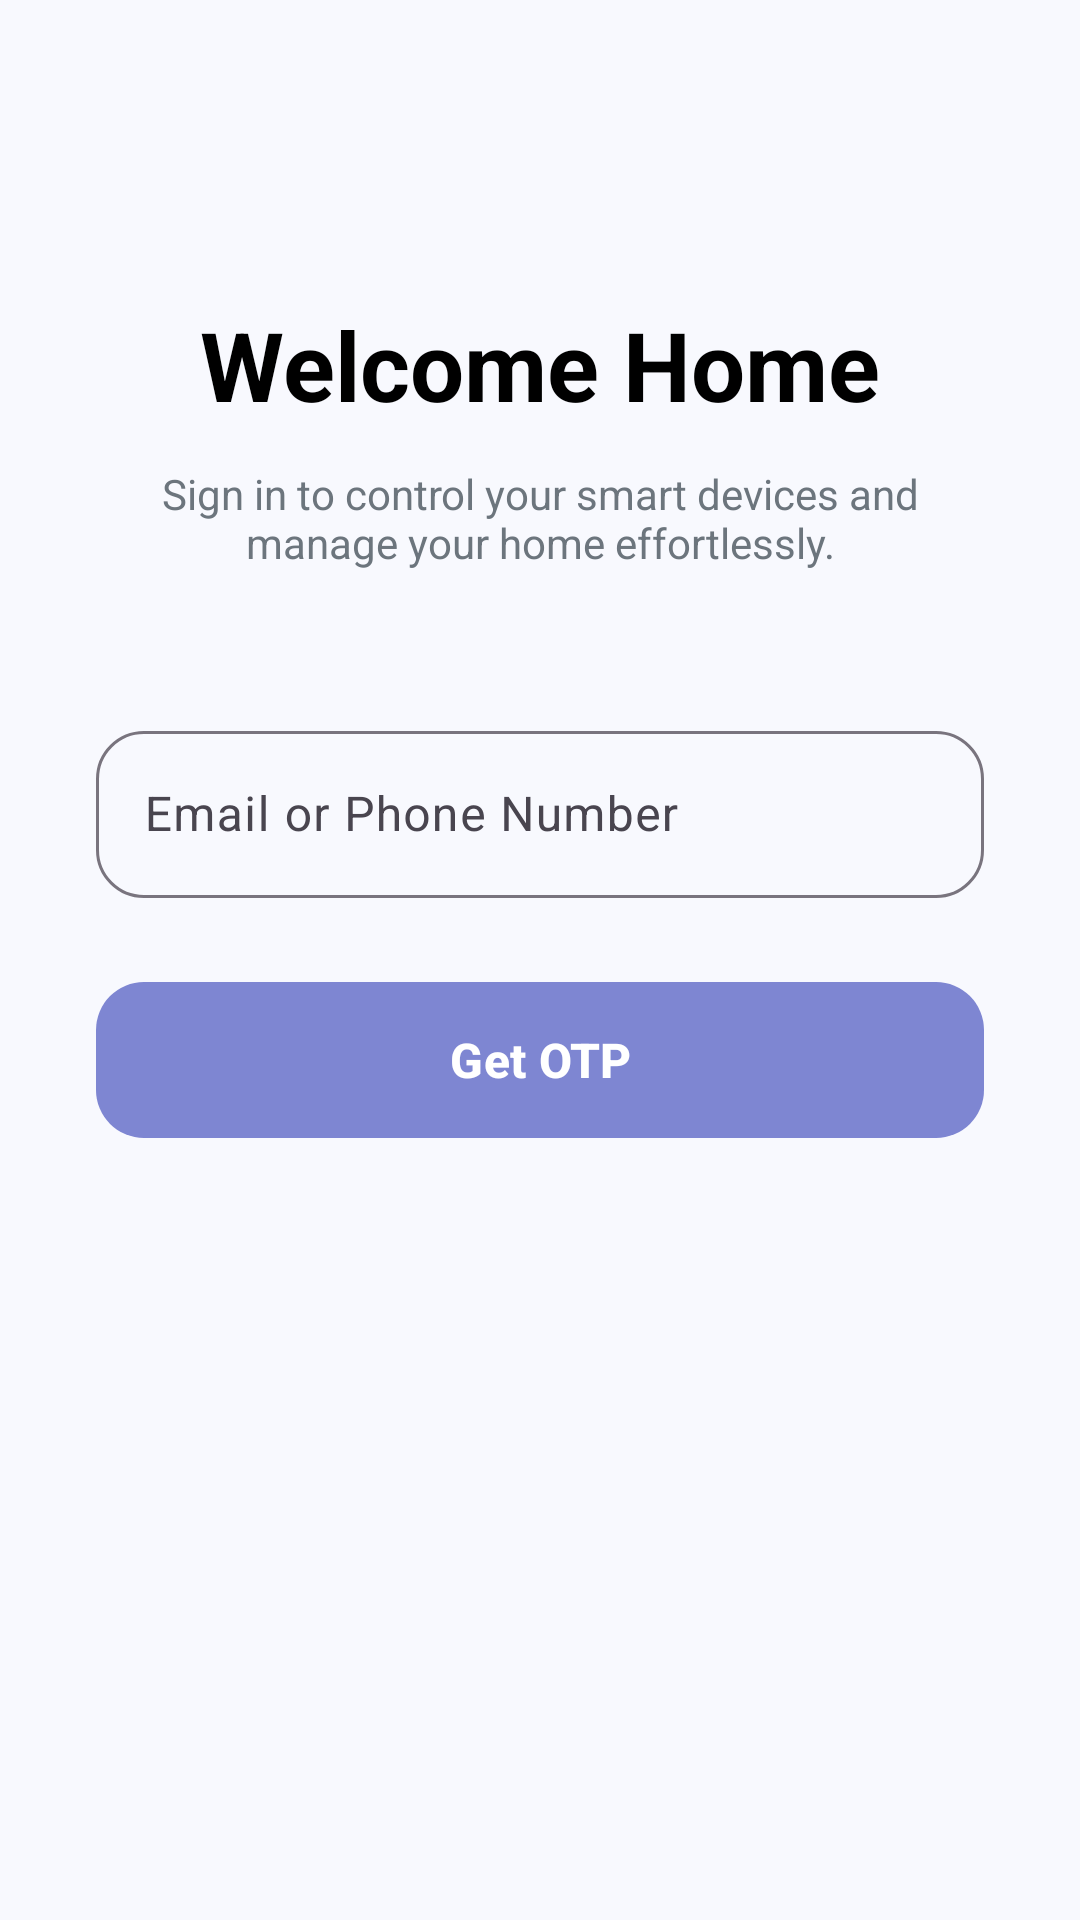

Write the Android layout XML for this screen, with the resource values it uses.
<!-- AndroidManifest.xml: application theme Theme.Smart_Home_iot_controller -->
<!-- res/layout/activty_login.xml -->
<?xml version="1.0" encoding="utf-8"?>

<androidx.constraintlayout.widget.ConstraintLayout xmlns:android="http://schemas.android.com/apk/res/android"
    xmlns:app="http://schemas.android.com/apk/res-auto"
    android:layout_width="match_parent"
    android:layout_height="match_parent"
    android:background="@color/bg_light">

    <androidx.core.widget.NestedScrollView
        android:layout_width="match_parent"
        android:layout_height="match_parent"
        android:fillViewport="true">

        <androidx.constraintlayout.widget.ConstraintLayout
            android:layout_width="match_parent"
            android:layout_height="wrap_content"
            android:paddingBottom="32dp">

            <TextView
                android:id="@+id/tvLoginTitle"
                android:layout_width="wrap_content"
                android:layout_height="wrap_content"
                android:layout_marginTop="100dp"
                android:text="Welcome Home"
                android:textColor="@color/text_main_light"
                android:textSize="32sp"
                android:textStyle="bold"
                app:layout_constraintEnd_toEndOf="parent"
                app:layout_constraintStart_toStartOf="parent"
                app:layout_constraintTop_toTopOf="parent" />

            <TextView
                android:id="@+id/tvLoginSubtitle"
                android:layout_width="0dp"
                android:layout_height="wrap_content"
                android:layout_marginHorizontal="48dp"
                android:layout_marginTop="12dp"
                android:gravity="center"
                android:text="Sign in to control your smart devices and manage your home effortlessly."
                android:textColor="@color/text_sub_light"
                android:textSize="14sp"
                app:layout_constraintEnd_toEndOf="parent"
                app:layout_constraintStart_toStartOf="parent"
                app:layout_constraintTop_toBottomOf="@id/tvLoginTitle" />

            <com.google.android.material.textfield.TextInputLayout
                android:id="@+id/tilEmail"
                style="@style/Widget.Material3.TextInputLayout.OutlinedBox"
                android:layout_width="0dp"
                android:layout_height="wrap_content"
                android:layout_marginHorizontal="32dp"
                android:layout_marginTop="48dp"
                app:boxCornerRadiusBottomEnd="16dp"
                app:boxCornerRadiusBottomStart="16dp"
                app:boxCornerRadiusTopEnd="16dp"
                app:boxCornerRadiusTopStart="16dp"
                app:layout_constraintEnd_toEndOf="parent"
                app:layout_constraintStart_toStartOf="parent"
                app:layout_constraintTop_toBottomOf="@id/tvLoginSubtitle">

                <com.google.android.material.textfield.TextInputEditText
                    android:layout_width="match_parent"
                    android:layout_height="wrap_content"
                    android:hint="Email or Phone Number"
                    android:inputType="textEmailAddress" />

            </com.google.android.material.textfield.TextInputLayout>

            <com.google.android.material.button.MaterialButton
                android:id="@+id/btnGetOtp"
                android:layout_width="0dp"
                android:layout_height="60dp"
                android:layout_marginTop="24dp"
                android:text="Get OTP"
                android:textSize="16sp"
                android:textStyle="bold"
                app:cornerRadius="16dp"
                app:layout_constraintEnd_toEndOf="@id/tilEmail"
                app:layout_constraintStart_toStartOf="@id/tilEmail"
                app:layout_constraintTop_toBottomOf="@id/tilEmail" />

        </androidx.constraintlayout.widget.ConstraintLayout>
    </androidx.core.widget.NestedScrollView>

</androidx.constraintlayout.widget.ConstraintLayout>
<!-- resources referenced by this layout -->
<resources>
  <color name="bg_light">#F8F9FE</color>
  <color name="text_main_light">#000000</color>
  <color name="text_sub_light">#6C757D</color>
  <style name="Theme.Smart_Home_iot_controller" parent="Theme.Material3.DayNight.NoActionBar">
  
          <item name="colorPrimary">@color/primary</item>
          <item name="colorSecondary">@color/secondary</item>
  
          
          <item name="android:colorBackground">@color/background_light</item>
          <item name="colorSurface">@color/surface_light</item>
  
          <item name="android:statusBarColor">@color/surface_light</item>
          <item name="android:windowLightStatusBar">true</item>
  
      </style>
  <color name="primary">#7E86D2</color>
  <color name="secondary">#56CCF2</color>
  <color name="background_light">#F8F9FE</color>
  <color name="surface_light">#FFFFFF</color>
</resources>
